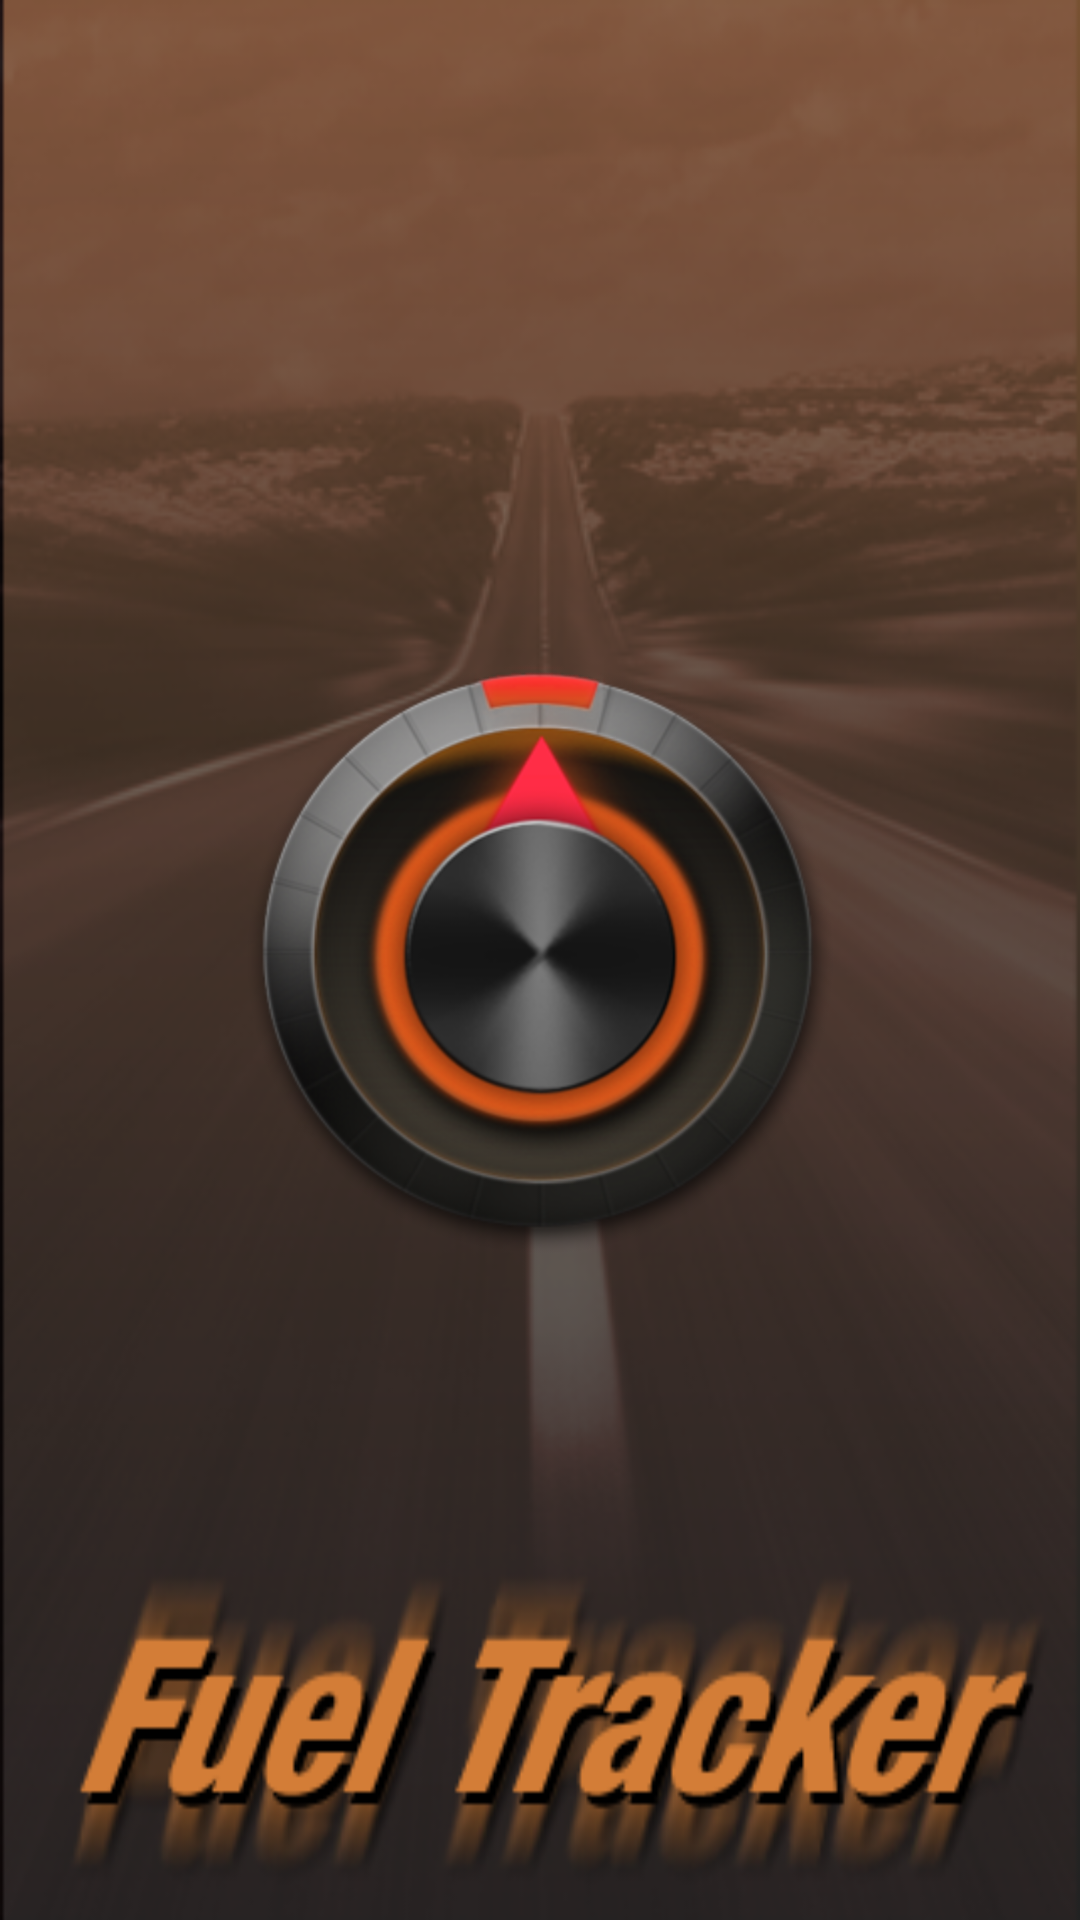

Android layout source for this screen:
<!-- AndroidManifest.xml: application theme Theme1 -->
<!-- res/layout/splash.xml -->
<?xml version="1.0" encoding="utf-8"?>
  
<FrameLayout xmlns:android="http://schemas.android.com/apk/res/android"
    android:orientation="vertical"
    android:layout_width="fill_parent"
    android:layout_height="fill_parent"
    android:background="@drawable/splash_test"
    >
    


		<ImageView
		android:id="@+id/rotate2"
		android:layout_width="wrap_content"
		android:layout_height="wrap_content"
		android:layout_gravity="center_vertical|center_horizontal"
		android:src="@drawable/splash_rotate2"
		/>
		
		
	
	
	<ImageView
		android:id="@+id/rotate1"
		android:layout_width="wrap_content"
		android:layout_height="wrap_content"
		android:layout_gravity="center_vertical|center_horizontal"
		android:src="@drawable/splash_rotate1"
		/>
</FrameLayout>
<!-- resources referenced by this layout -->
<resources>
  <!-- drawable splash_rotate1: png bitmap (drawable-hdpi, 64947 bytes) -->
  <!-- drawable splash_rotate2: png bitmap (drawable-hdpi, 45569 bytes) -->
  <!-- drawable splash_test: png bitmap (drawable-hdpi, 115263 bytes) -->
  <style name="Theme1" parent="android:style/Theme.NoTitleBar">
          <item name="android:buttonStyle">@style/Button</item>
        	<item name="android:spinnerStyle">@style/Spinner</item>
          <item name="android:imageButtonStyle">@style/Button</item>
      </style>
  <style name="Button" parent="@android:style/Widget.Button">
          <item name="android:gravity">center_vertical|center_horizontal</item>
          <item name="android:textColor">@color/button_color</item>
          <item name="android:shadowColor">@color/buttontext_shadow_color</item>
          <item name="android:shadowDx">-1</item>
          <item name="android:shadowDy">-2</item>
          <item name="android:shadowRadius">0.2</item>
          <item name="android:background">@drawable/btn_bg</item>
          <item name="android:paddingTop">5dip</item>
          <item name="android:paddingBottom">5dip</item>
          <item name="android:focusable">true</item>
          <item name="android:clickable">true</item>
          <item name="android:textStyle">bold</item>
          <item name="android:drawablePadding">5dip</item>
      </style>
  <style name="Spinner" parent="@android:style/Widget.Spinner">
  		<item name="android:background">@drawable/btn_bg</item>
      	<item name="android:paddingTop">5dip</item>
          <item name="android:paddingBottom">5dip</item>
          <item name="android:drawablePadding">5dip</item>
      </style>
  <color name="button_color">#422208</color>
  <color name="buttontext_shadow_color">#ffffff</color>
</resources>
